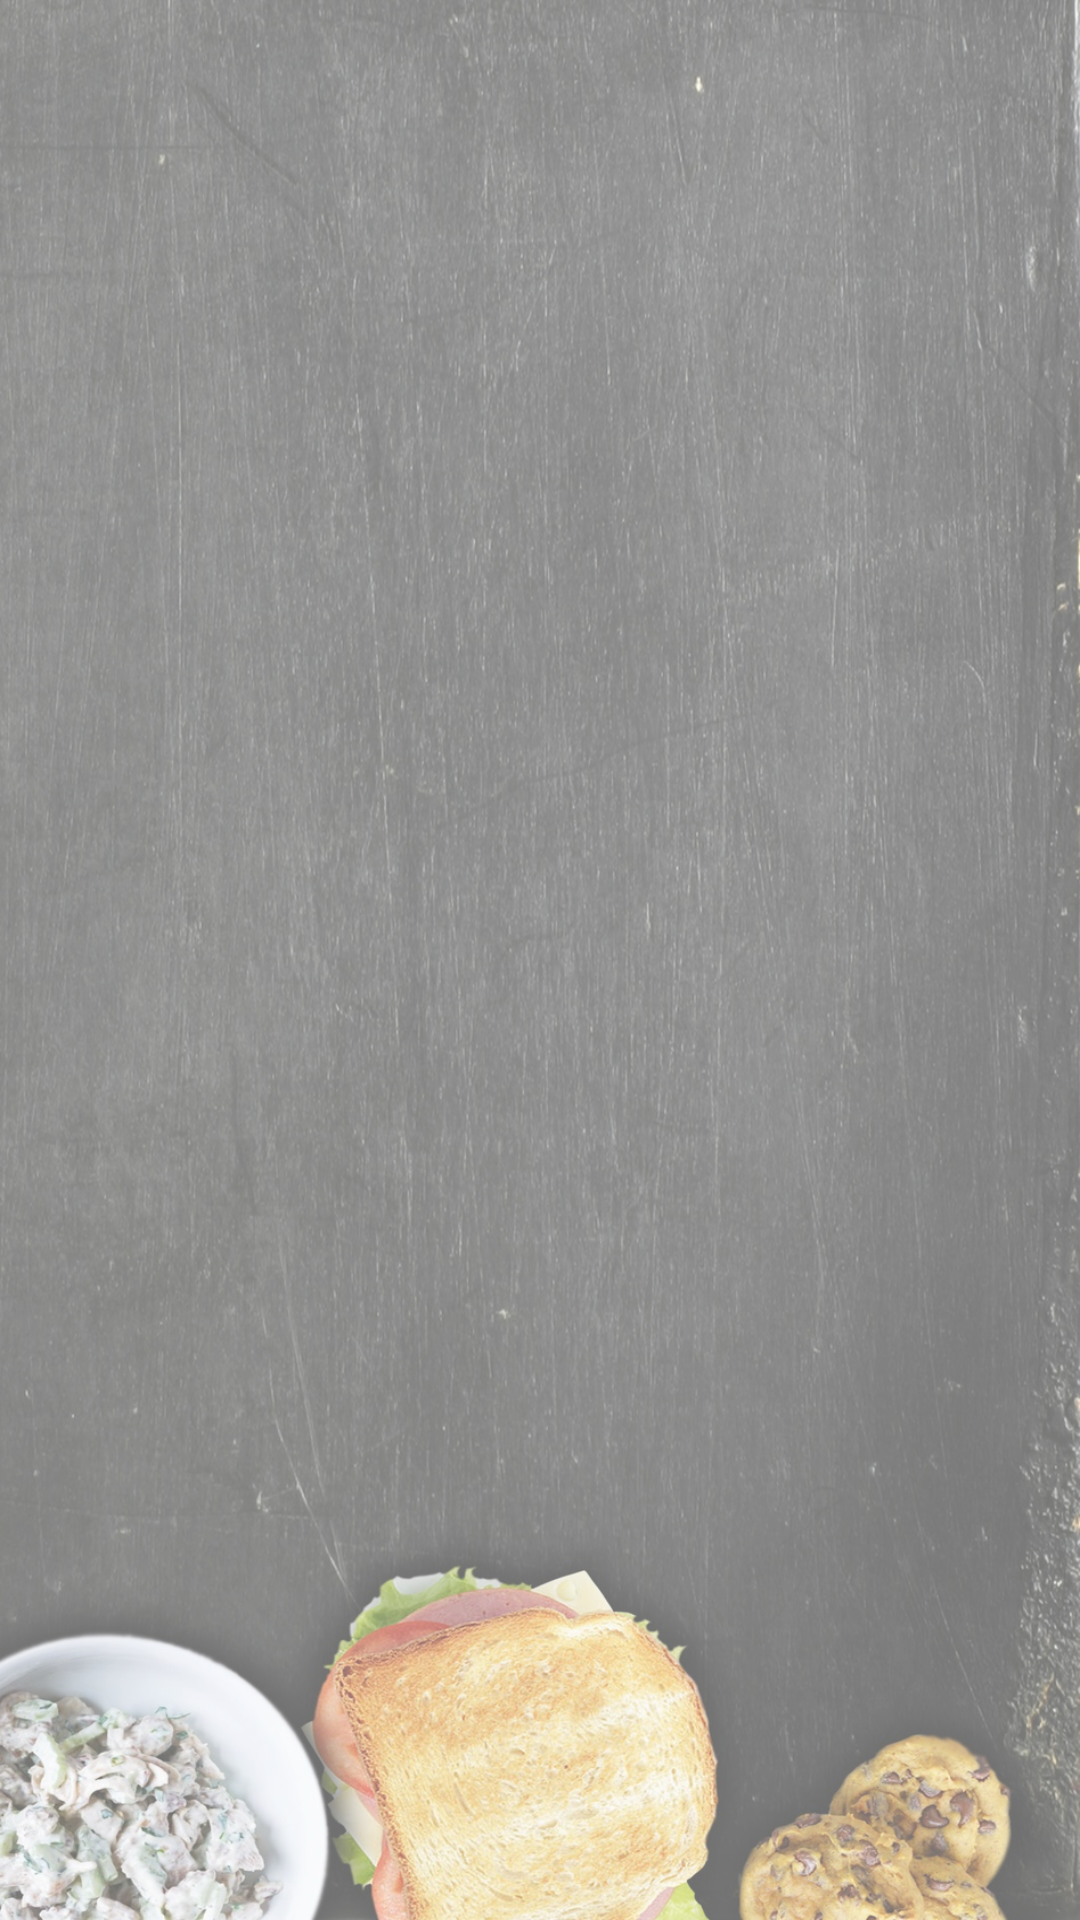

The Android layout XML behind this screen, and the referenced resources:
<!-- AndroidManifest.xml: application theme AppTheme -->
<!-- res/layout/fragment_tab3.xml -->
<?xml version="1.0" encoding="utf-8"?>
<FrameLayout xmlns:android="http://schemas.android.com/apk/res/android"
    xmlns:tools="http://schemas.android.com/tools"
    android:layout_width="match_parent"
    android:layout_height="match_parent"
    android:background="@mipmap/menubg"
    tools:context=".Tab3"
    android:alpha="0.55"
    >

    

    <ListView
        android:id="@+id/list3"
        android:layout_width="match_parent"
        android:layout_height="match_parent"></ListView>

</FrameLayout>
<!-- resources referenced by this layout -->
<resources>
  <!-- mipmap menubg: jpg bitmap (mipmap-xxhdpi, 524065 bytes) -->
  <style name="AppTheme" parent="Theme.AppCompat.Light.DarkActionBar">
          
          <item name="colorPrimary">@color/colorPrimary</item>
          <item name="colorPrimaryDark">@color/colorPrimaryDark</item>
          <item name="colorAccent">@color/colorAccent</item>
      </style>
  <!-- not gathered from this repository: default colours our renderer supplied (Android Studio template values) -->
  <color name="colorPrimary">#FF6200EE</color>
  <color name="colorPrimaryDark">#FF3700B3</color>
  <color name="colorAccent">#FF03DAC5</color>
</resources>
